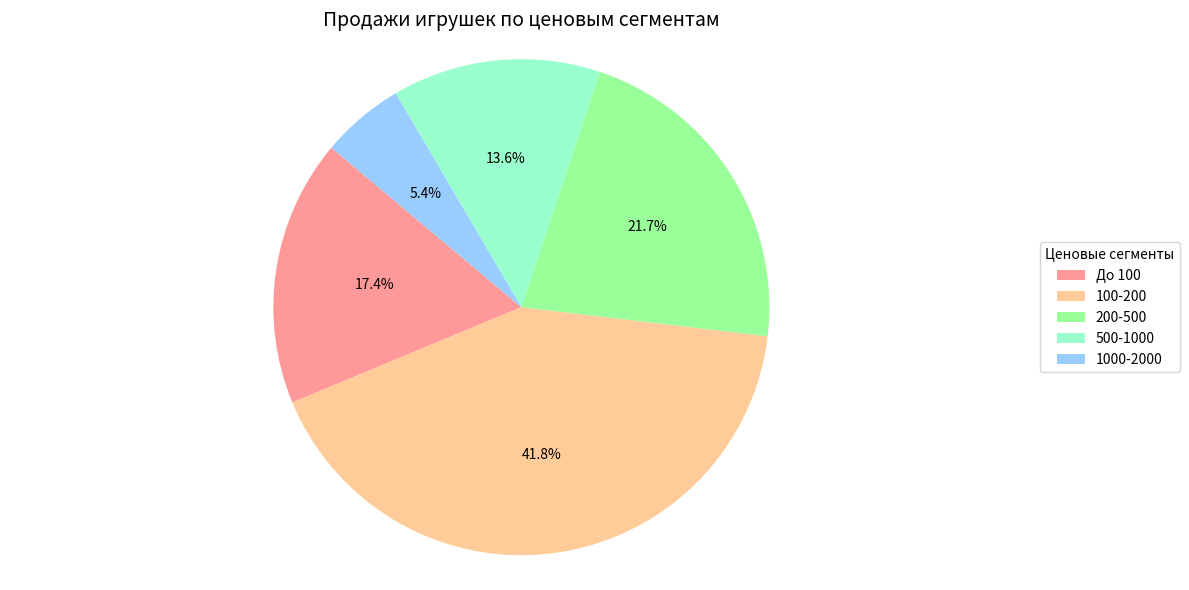

Recreate this plot in Python.
import matplotlib.pyplot as plt

# Данные
price_segments = ['До 100', '100-200', '200-500', '500-1000', '1000-2000']
sales = [320, 770, 400, 250, 100]

# Цвета для разных ценовых сегментов
colors = ['#ff9999','#ffcc99', '#99ff99', '#99ffcc', '#99ccff']

# Создание диаграммы
plt.figure(figsize=(12, 6))
wedges, texts, autotexts = plt.pie(sales, autopct='%1.1f%%', startangle=140, colors=colors,
                                    textprops=dict(color="black"))

# Добавление легенды сбоку
plt.legend(wedges, price_segments,
           title="Ценовые сегменты",
           loc="center left",
           bbox_to_anchor=(1, 0, 0.5, 1))

# Добавление заголовка
plt.title('Продажи игрушек по ценовым сегментам', fontsize=14)

# Отображение диаграммы
plt.axis('equal')  # Equal aspect ratio ensures that pie is drawn as a circle.
plt.tight_layout()  # Adjusts the plot to ensure everything fits without overlapping
plt.show()
